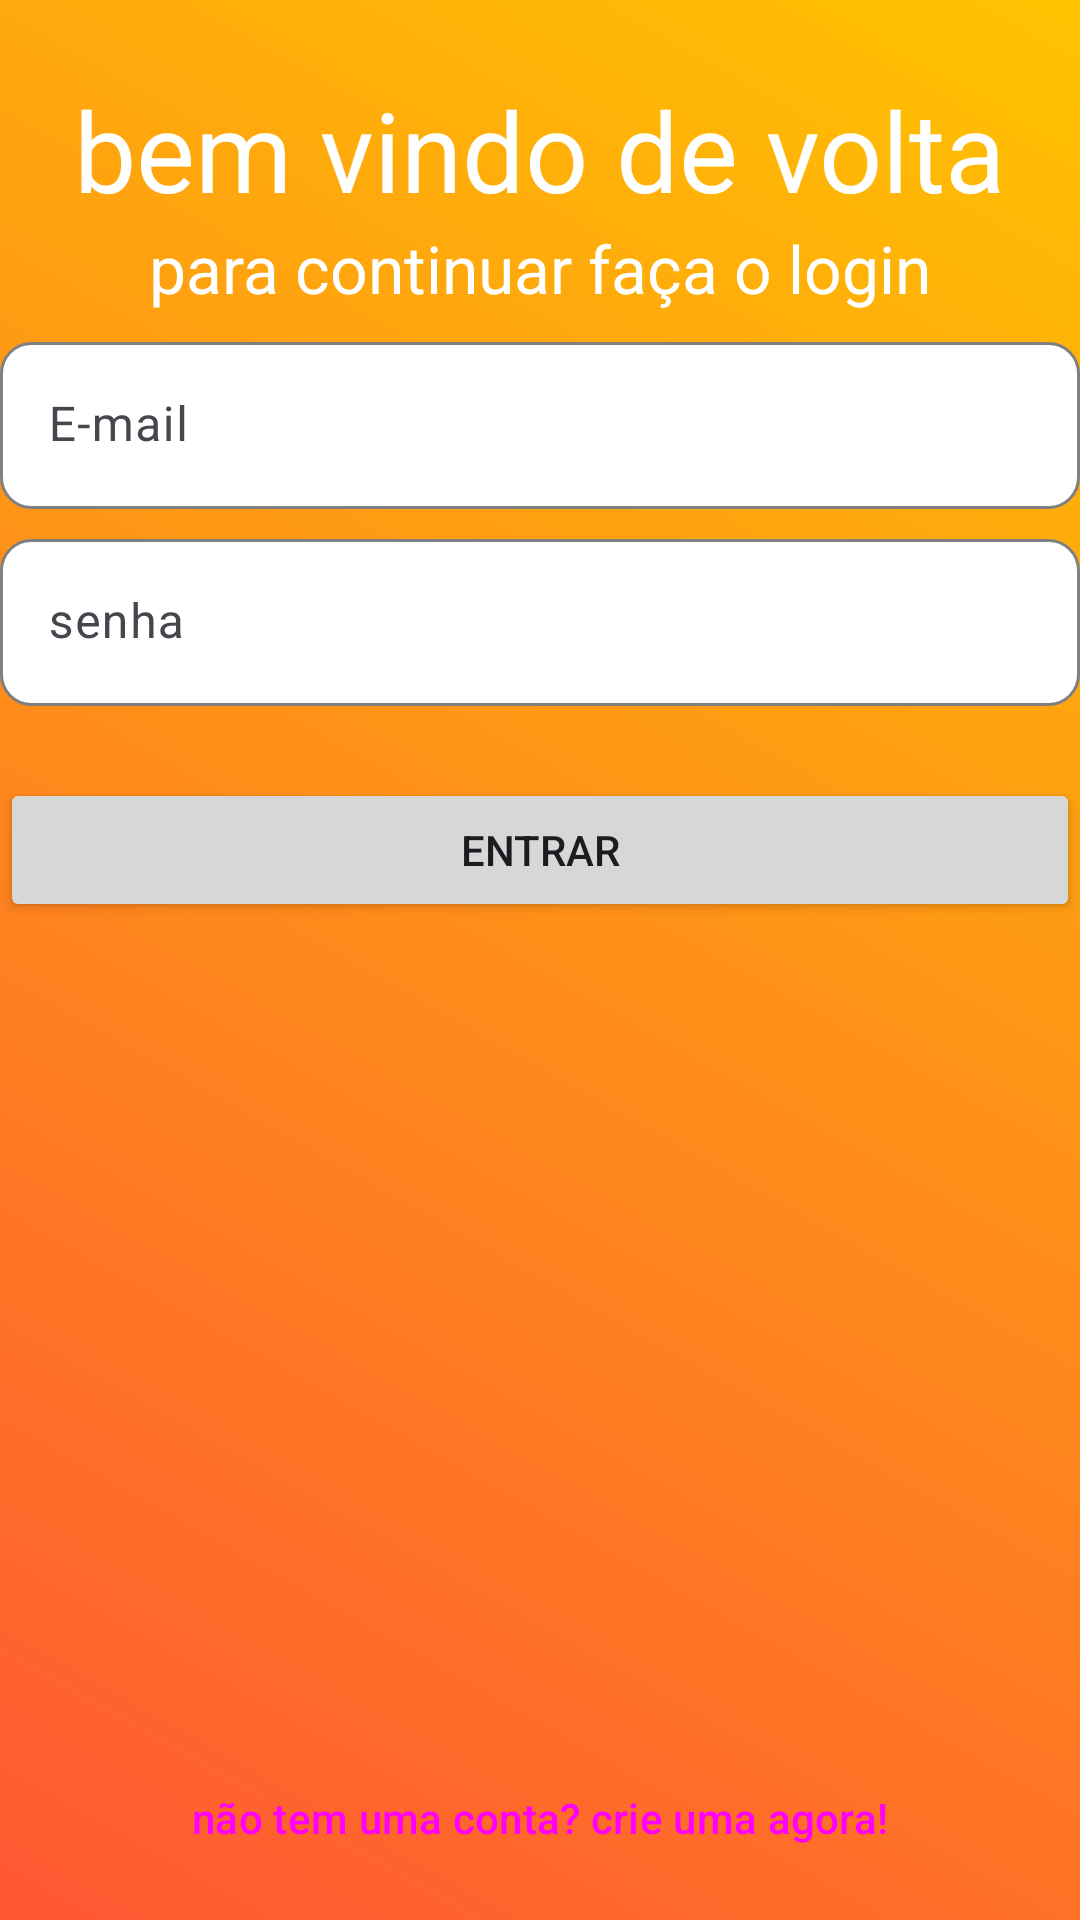

The Android layout XML behind this screen, and the referenced resources:
<!-- AndroidManifest.xml: application theme Theme.HistoryQuestioner -->
<!-- res/layout/activity_login.xml -->
<?xml version="1.0" encoding="utf-8"?>
<androidx.constraintlayout.widget.ConstraintLayout xmlns:android="http://schemas.android.com/apk/res/android"
    xmlns:app="http://schemas.android.com/apk/res-auto"
    xmlns:tools="http://schemas.android.com/tools"
    android:id="@+id/main"
    android:layout_width="match_parent"
    android:layout_height="match_parent"
    android:background="@drawable/background"
    tools:context=".view.formlogin.Login">

    <TextView
        android:id="@+id/title"
        android:layout_width="wrap_content"
        android:layout_height="wrap_content"
        android:layout_marginTop="25dp"
        android:text="@string/welcome"
        android:textColor="@color/white"
        android:textSize="37sp"
        app:layout_constraintEnd_toEndOf="parent"
        app:layout_constraintStart_toStartOf="parent"
        app:layout_constraintTop_toTopOf="parent" />

    <TextView
        android:id="@+id/description"
        android:layout_width="wrap_content"
        android:layout_height="wrap_content"
        android:text="@string/descriptionLogin"
        android:textColor="@color/white"
        android:textSize="22sp"
        app:layout_constraintEnd_toEndOf="parent"
        app:layout_constraintStart_toStartOf="parent"
        app:layout_constraintTop_toBottomOf="@id/title" />

    <com.google.android.material.textfield.TextInputLayout
        android:id="@+id/input_email"
        style="?attr/textInputFilledStyle"
        android:layout_width="match_parent"
        android:layout_height="wrap_content"
        android:layout_marginVertical="10dp"
        android:layout_marginTop="5dp"
        android:background="@drawable/text_input_background"
        android:hint="@string/email"
        app:boxBackgroundColor="@android:color/transparent"
        app:boxStrokeWidth="0dp"
        app:boxStrokeWidthFocused="0dp"
        app:endIconMode="clear_text"
        app:hintTextColor="@color/dark_gray"
        app:layout_constraintEnd_toEndOf="parent"
        app:layout_constraintStart_toStartOf="parent"
        app:layout_constraintTop_toBottomOf="@id/description">

        <com.google.android.material.textfield.TextInputEditText
            android:id="@+id/edEmail"
            android:layout_width="match_parent"
            android:layout_height="wrap_content"
            android:background="@android:color/transparent"
            android:inputType="textEmailAddress" />
    </com.google.android.material.textfield.TextInputLayout>

    <com.google.android.material.textfield.TextInputLayout
        android:id="@+id/input_password"
        style="?attr/textInputFilledStyle"
        android:layout_width="match_parent"
        android:layout_height="wrap_content"
        android:layout_marginVertical="10dp"
        android:layout_marginTop="5dp"
        android:background="@drawable/text_input_background"
        android:hint="@string/password"
        app:boxBackgroundColor="@android:color/transparent"
        app:boxStrokeWidth="0dp"
        app:boxStrokeWidthFocused="0dp"
        app:endIconMode="clear_text"
        app:hintTextColor="@color/dark_gray"
        app:layout_constraintEnd_toEndOf="parent"
        app:layout_constraintStart_toStartOf="parent"
        app:layout_constraintTop_toBottomOf="@id/input_email">

        <com.google.android.material.textfield.TextInputEditText
            android:id="@+id/password"
            android:layout_width="match_parent"
            android:layout_height="wrap_content"
            android:background="@android:color/transparent"
            android:inputType="textPassword" />
    </com.google.android.material.textfield.TextInputLayout>

    <Button
        android:id="@+id/btnContinue"
        android:layout_width="match_parent"
        android:layout_height="wrap_content"
        android:layout_marginTop="24dp"
        android:text="@string/proced"
        app:layout_constraintEnd_toEndOf="parent"
        app:layout_constraintStart_toStartOf="parent"
        app:layout_constraintTop_toBottomOf="@+id/input_password" />

    <Button
        android:id="@+id/btnDontHaveAcount"
        style="?attr/materialButtonOutlinedStyle"
        android:layout_width="match_parent"
        android:layout_height="wrap_content"
        android:layout_marginTop="2dp"
        android:layout_marginBottom="10dp"
        android:text="@string/dontHaveACount"
        app:layout_constraintBottom_toBottomOf="parent"
        app:layout_constraintEnd_toEndOf="parent"
        app:layout_constraintStart_toStartOf="parent" />
</androidx.constraintlayout.widget.ConstraintLayout>
<!-- resources referenced by this layout -->
<resources>
  <color name="dark_gray">#A9A9A9</color>
  <color name="white">#FFFFFFFF</color>
  <!-- drawable background (drawable) -->
  <?xml version="1.0" encoding="utf-8"?>
  <shape xmlns:android="http://schemas.android.com/apk/res/android">
      <gradient android:angle="45"
          android:startColor="#FF5733"
          android:endColor="#FFC300" />
  </shape>
  <!-- drawable text_input_background (drawable) -->
  <?xml version="1.0" encoding="utf-8"?>
  <selector xmlns:android="http://schemas.android.com/apk/res/android">
      <item android:state_focused="true">
          <shape android:shape="rectangle">
              <corners android:radius="10dp"/>
              <solid android:color="@android:color/white"/>
              <stroke android:width="1dp" android:color="@color/dark_gray"/>
          </shape>
      </item>
  
      <item>
          <shape android:shape="rectangle">
              <corners android:radius="10dp"/>
              <solid android:color="@android:color/white"/>
              <stroke android:width="1dp" android:color="@color/gray"/>
          </shape>
      </item>
  </selector>
  <string name="descriptionLogin">para continuar faça o login</string>
  <string name="dontHaveACount">não tem uma conta? crie uma agora!</string>
  <string name="email">E-mail</string>
  <string name="password">senha</string>
  <string name="proced">entrar</string>
  <string name="welcome">bem vindo de volta</string>
  <style name="Theme.HistoryQuestioner" parent="Base.Theme.HistoryQuestioner" />
  <color name="gray">#808080</color>
  <style name="Base.Theme.HistoryQuestioner" parent="Theme.Material3.DayNight.NoActionBar">
          
          
      </style>
</resources>
